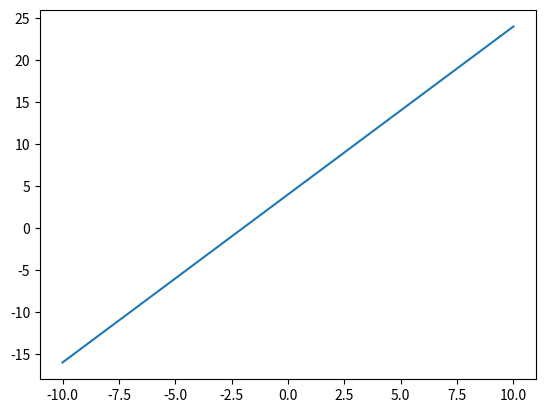

Recreate this plot in Python.
from matplotlib import pyplot as plt

#-->
#Linea reca: y=mx+b

#tabular para x.....

lim_inferior=-10
lim_superior=10

x=[]
for i in range(lim_inferior, lim_superior+1, 1):
    x.append(i)

print("x: ",x)

#Y=?
m=2
b=4
y=[]
for i in range(len(x)):
    y.append(m*x[i]+b)
print("Y: ", y)

plt.plot(x,y)
plt.show()
